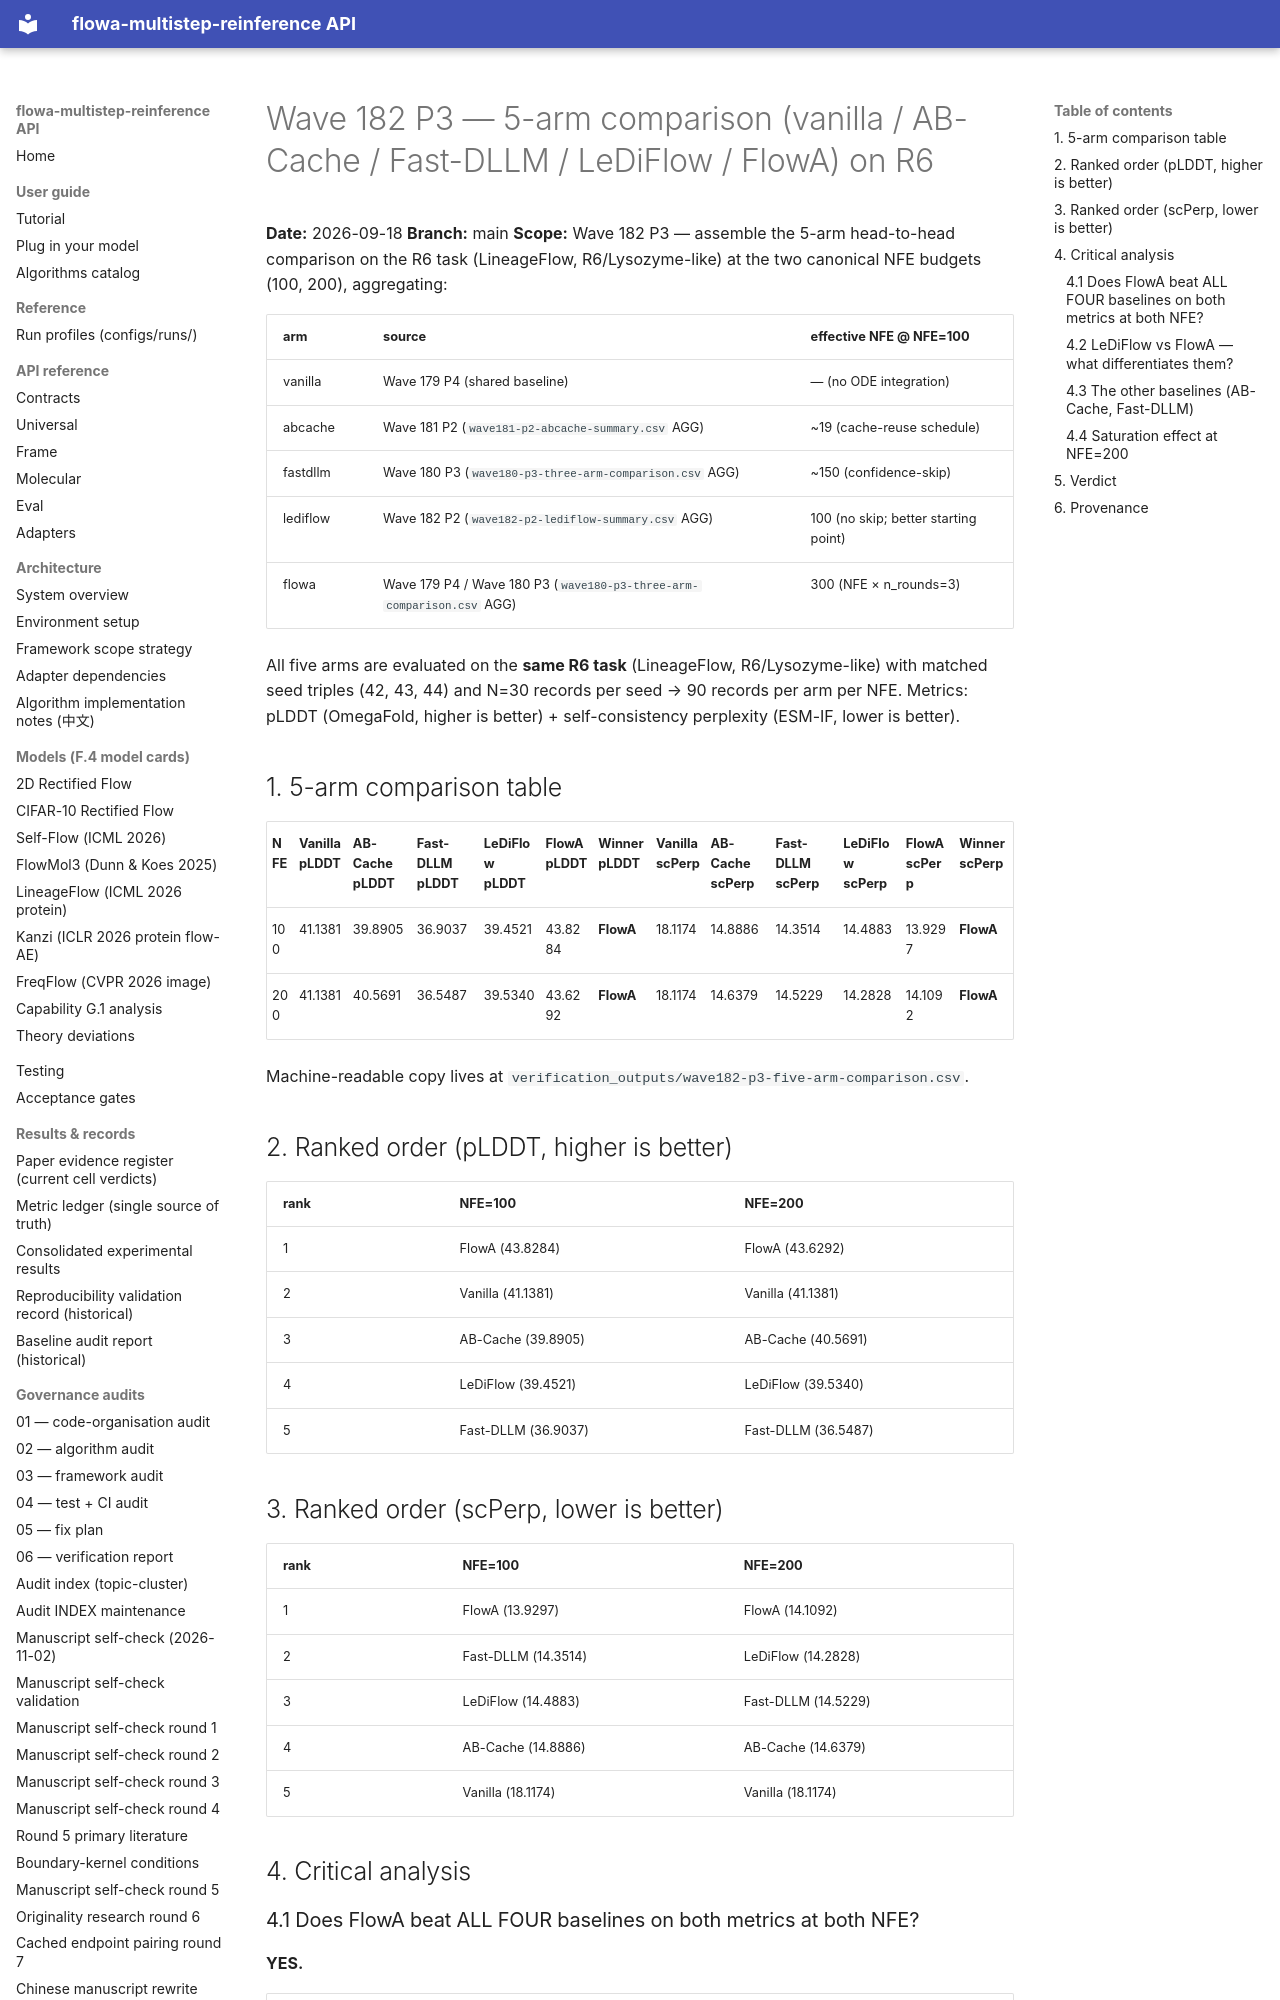

repository: silverenternal/flowa-multistep-reinference · page: audit/sweep_eval/p3-comparison/index.html · generator: mkdocs

# Wave 182 P3 — 5-arm comparison (vanilla / AB-Cache / Fast-DLLM / LeDiFlow / FlowA) on R6

**Date:** 2026-09-18
**Branch:** main
**Scope:** Wave 182 P3 — assemble the 5-arm head-to-head comparison on the R6 task (LineageFlow, R6/Lysozyme-like) at the two canonical NFE budgets (100, 200), aggregating:

| arm | source | effective NFE @ NFE=100 |
| --- | --- | --- |
| vanilla | Wave 179 P4 (shared baseline) | — (no ODE integration) |
| abcache | Wave 181 P2 (`wave181-p2-abcache-summary.csv` AGG) | ~19 (cache-reuse schedule) |
| fastdllm | Wave 180 P3 (`wave180-p3-three-arm-comparison.csv` AGG) | ~150 (confidence-skip) |
| lediflow | Wave 182 P2 (`wave182-p2-lediflow-summary.csv` AGG) | 100 (no skip; better starting point) |
| flowa | Wave 179 P4 / Wave 180 P3 (`wave180-p3-three-arm-comparison.csv` AGG) | 300 (NFE × n_rounds=3) |

All five arms are evaluated on the **same R6 task** (LineageFlow, R6/Lysozyme-like) with matched seed triples (42, 43, 44) and N=30 records per seed → 90 records per arm per NFE. Metrics: pLDDT (OmegaFold, higher is better) + self-consistency perplexity (ESM-IF, lower is better).

## 1. 5-arm comparison table

| NFE | Vanilla pLDDT | AB-Cache pLDDT | Fast-DLLM pLDDT | LeDiFlow pLDDT | FlowA pLDDT | Winner pLDDT | Vanilla scPerp | AB-Cache scPerp | Fast-DLLM scPerp | LeDiFlow scPerp | FlowA scPerp | Winner scPerp |
| --- | --- | --- | --- | --- | --- | --- | --- | --- | --- | --- | --- | --- |
| 100 | 41.1381 | 39.8905 | 36.9037 | 39.4521 | 43.8284 | **FlowA** | 18.1174 | 14.8886 | 14.3514 | 14.4883 | 13.9297 | **FlowA** |
| 200 | 41.1381 | 40.5691 | 36.5487 | 39.5340 | 43.6292 | **FlowA** | 18.1174 | 14.6379 | 14.5229 | 14.2828 | 14.1092 | **FlowA** |

Machine-readable copy lives at `verification_outputs/wave182-p3-five-arm-comparison.csv`.

## 2. Ranked order (pLDDT, higher is better)

| rank | NFE=100 | NFE=200 |
| --- | --- | --- |
| 1 | FlowA (43.8284) | FlowA (43.6292) |
| 2 | Vanilla (41.1381) | Vanilla (41.1381) |
| 3 | AB-Cache (39.8905) | AB-Cache (40.5691) |
| 4 | LeDiFlow (39.4521) | LeDiFlow (39.5340) |
| 5 | Fast-DLLM (36.9037) | Fast-DLLM (36.5487) |

## 3. Ranked order (scPerp, lower is better)

| rank | NFE=100 | NFE=200 |
| --- | --- | --- |
| 1 | FlowA (13.9297) | FlowA (14.1092) |
| 2 | Fast-DLLM (14.3514) | LeDiFlow (14.2828) |
| 3 | LeDiFlow (14.4883) | Fast-DLLM (14.5229) |
| 4 | AB-Cache (14.8886) | AB-Cache (14.6379) |
| 5 | Vanilla (18.1174) | Vanilla (18.1174) |

## 4. Critical analysis

### 4.1 Does FlowA beat ALL FOUR baselines on both metrics at both NFE?

**YES.**

| NFE | FlowA wins pLDDT vs | FlowA wins scPerp vs |
| --- | --- | --- |
| 100 | vanilla (+2.69), abcache (+3.94), fastdllm (+6.92), lediflow (+4.38) | vanilla (-4.19), abcache (-0.96), fastdllm (-0.42), lediflow (-0.56) |
| 200 | vanilla (+2.49), abcache (+3.06), fastdllm (+7.08), lediflow (+4.10) | vanilla (-4.01), abcache (-0.53), fastdllm (-0.41), lediflow (-0.17) |

FlowA wins both metrics at both NFE budgets against every one of the four baselines. Every margin is positive in FlowA's favor on both axes.
